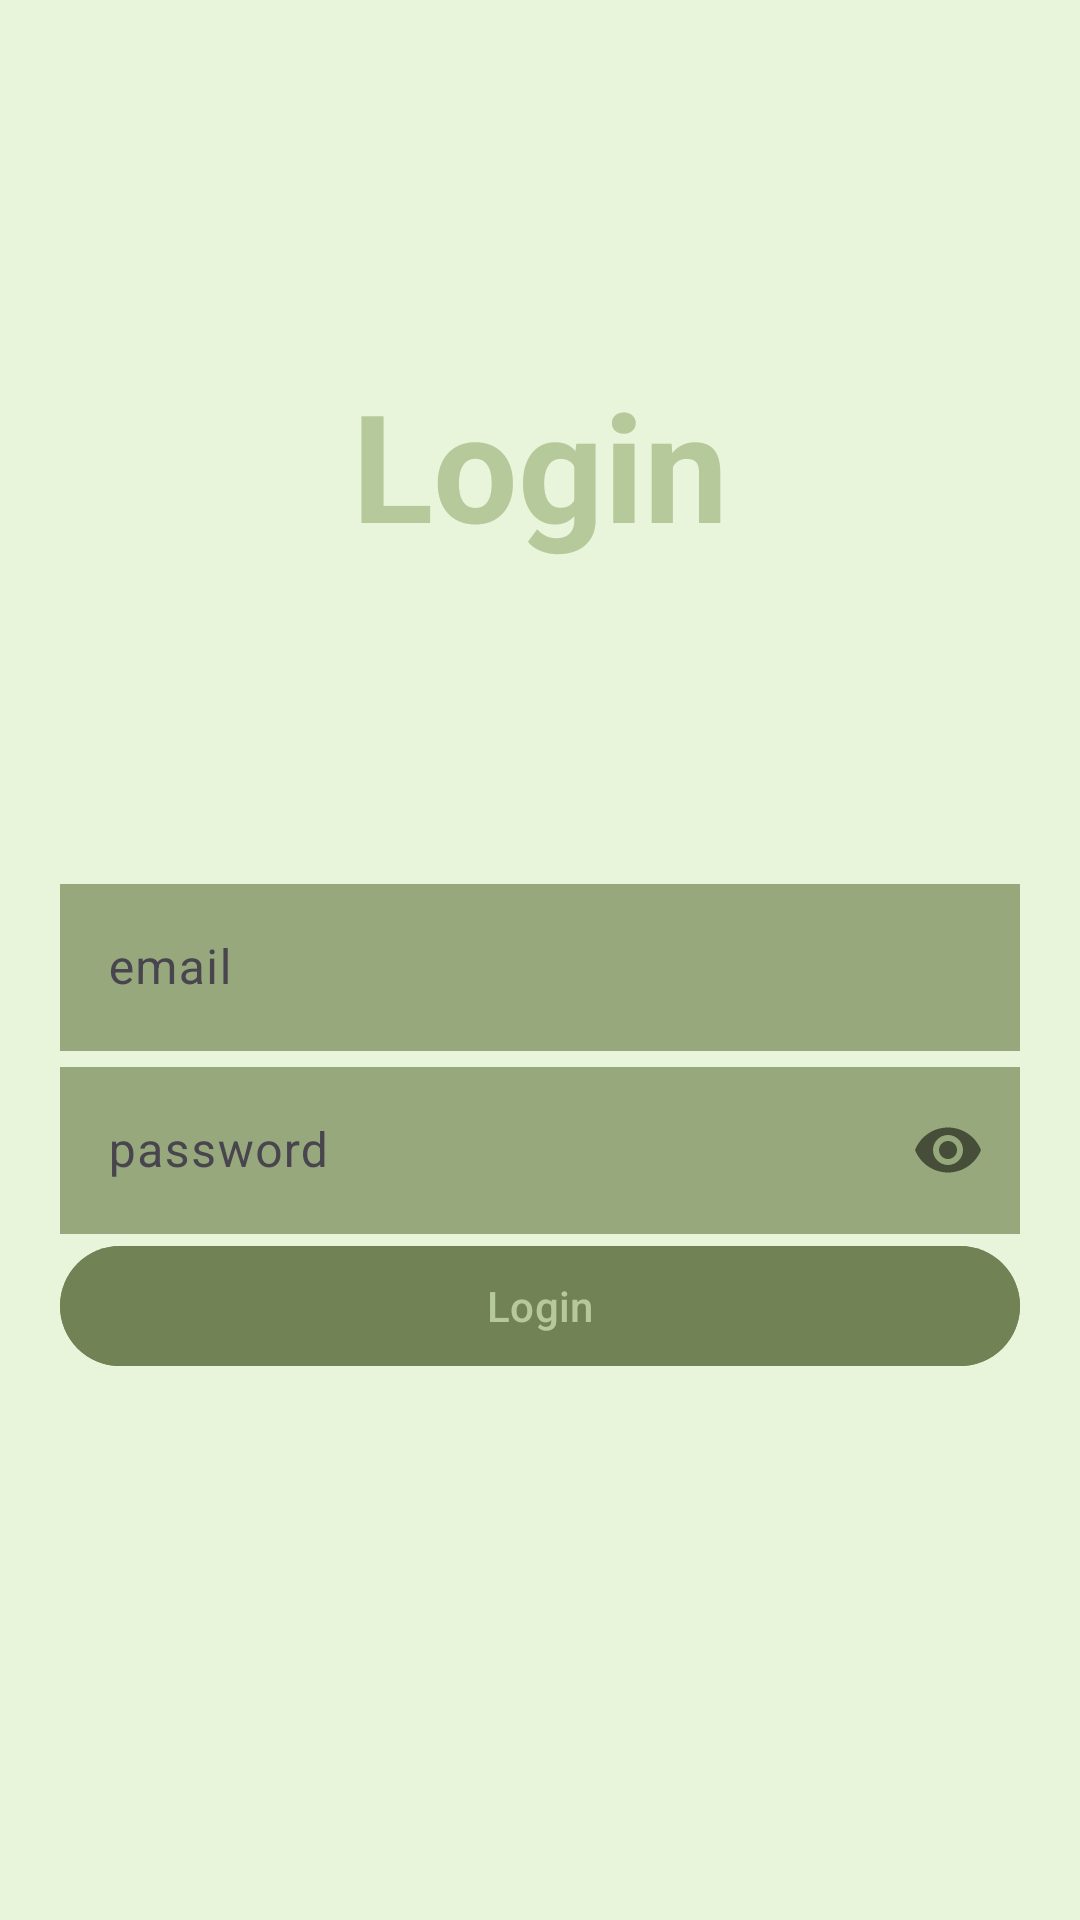

Produce the Android XML layout that renders to this screen, including the resource entries it uses.
<!-- AndroidManifest.xml: application theme Theme.Chat -->
<!-- res/layout/activity_login.xml -->
<?xml version="1.0" encoding="utf-8"?>
<RelativeLayout xmlns:android="http://schemas.android.com/apk/res/android"
    xmlns:app="http://schemas.android.com/apk/res-auto"
    xmlns:tools="http://schemas.android.com/tools"
    android:id="@+id/main"
    android:layout_width="match_parent"
    android:layout_height="match_parent"
    android:padding="20dp"
    android:background="@color/background_activity"
    tools:context=".LoginActivity">

    <TextView
        android:layout_width="match_parent"
        android:layout_height="match_parent"
        android:textAlignment="center"
        android:text="Login"
        android:textSize="50sp"
        android:textStyle="bold"
        android:textColor="@color/textb"
        android:gravity="center"
        android:layout_above="@id/emailTIL"
        />
    <com.google.android.material.textfield.TextInputLayout
        android:id="@+id/emailTIL"
        android:layout_width="match_parent"
        android:layout_height="wrap_content"
        android:layout_centerHorizontal="true"
        android:layout_centerVertical="true">
        <EditText
            android:id="@+id/emailEt"
            android:background="@color/backgroundEt"
            android:layout_width="match_parent"
            android:inputType="textEmailAddress"
            android:textColor="#718355"
            android:hint="email"
            android:layout_height="match_parent"/>
    </com.google.android.material.textfield.TextInputLayout>

    <com.google.android.material.textfield.TextInputLayout
        android:id="@+id/passwordTIL"
        android:layout_width="match_parent"
        android:layout_height="wrap_content"
        android:layout_below="@id/emailTIL"
        app:passwordToggleEnabled="true">
        <EditText
            android:id="@+id/passwordEt"
            android:background="@color/backgroundEt"
            android:inputType="textPassword"

            android:layout_width="match_parent"
            android:textColor="#718355"
            android:hint="password"
            android:layout_height="match_parent"/>
    </com.google.android.material.textfield.TextInputLayout>
    <Button
        android:id="@+id/registerBtn"
        android:layout_width="match_parent"
        android:layout_height="wrap_content"
        android:layout_below="@id/passwordTIL"
        android:text="Login"
        android:textColor="@color/textb"
        android:backgroundTint="@color/background_btn"
        />
</RelativeLayout>
<!-- resources referenced by this layout -->
<resources>
  <color name="backgroundEt">#97a97c</color>
  <color name="background_activity">#E9F5DB</color>
  <color name="background_btn">#718355</color>
  <color name="textb">#B5C99A</color>
  <style name="Theme.Chat" parent="Base.Theme.Chat" />
  <style name="Base.Theme.Chat" parent="Theme.Material3.DayNight.NoActionBar">
          
          
      </style>
</resources>
